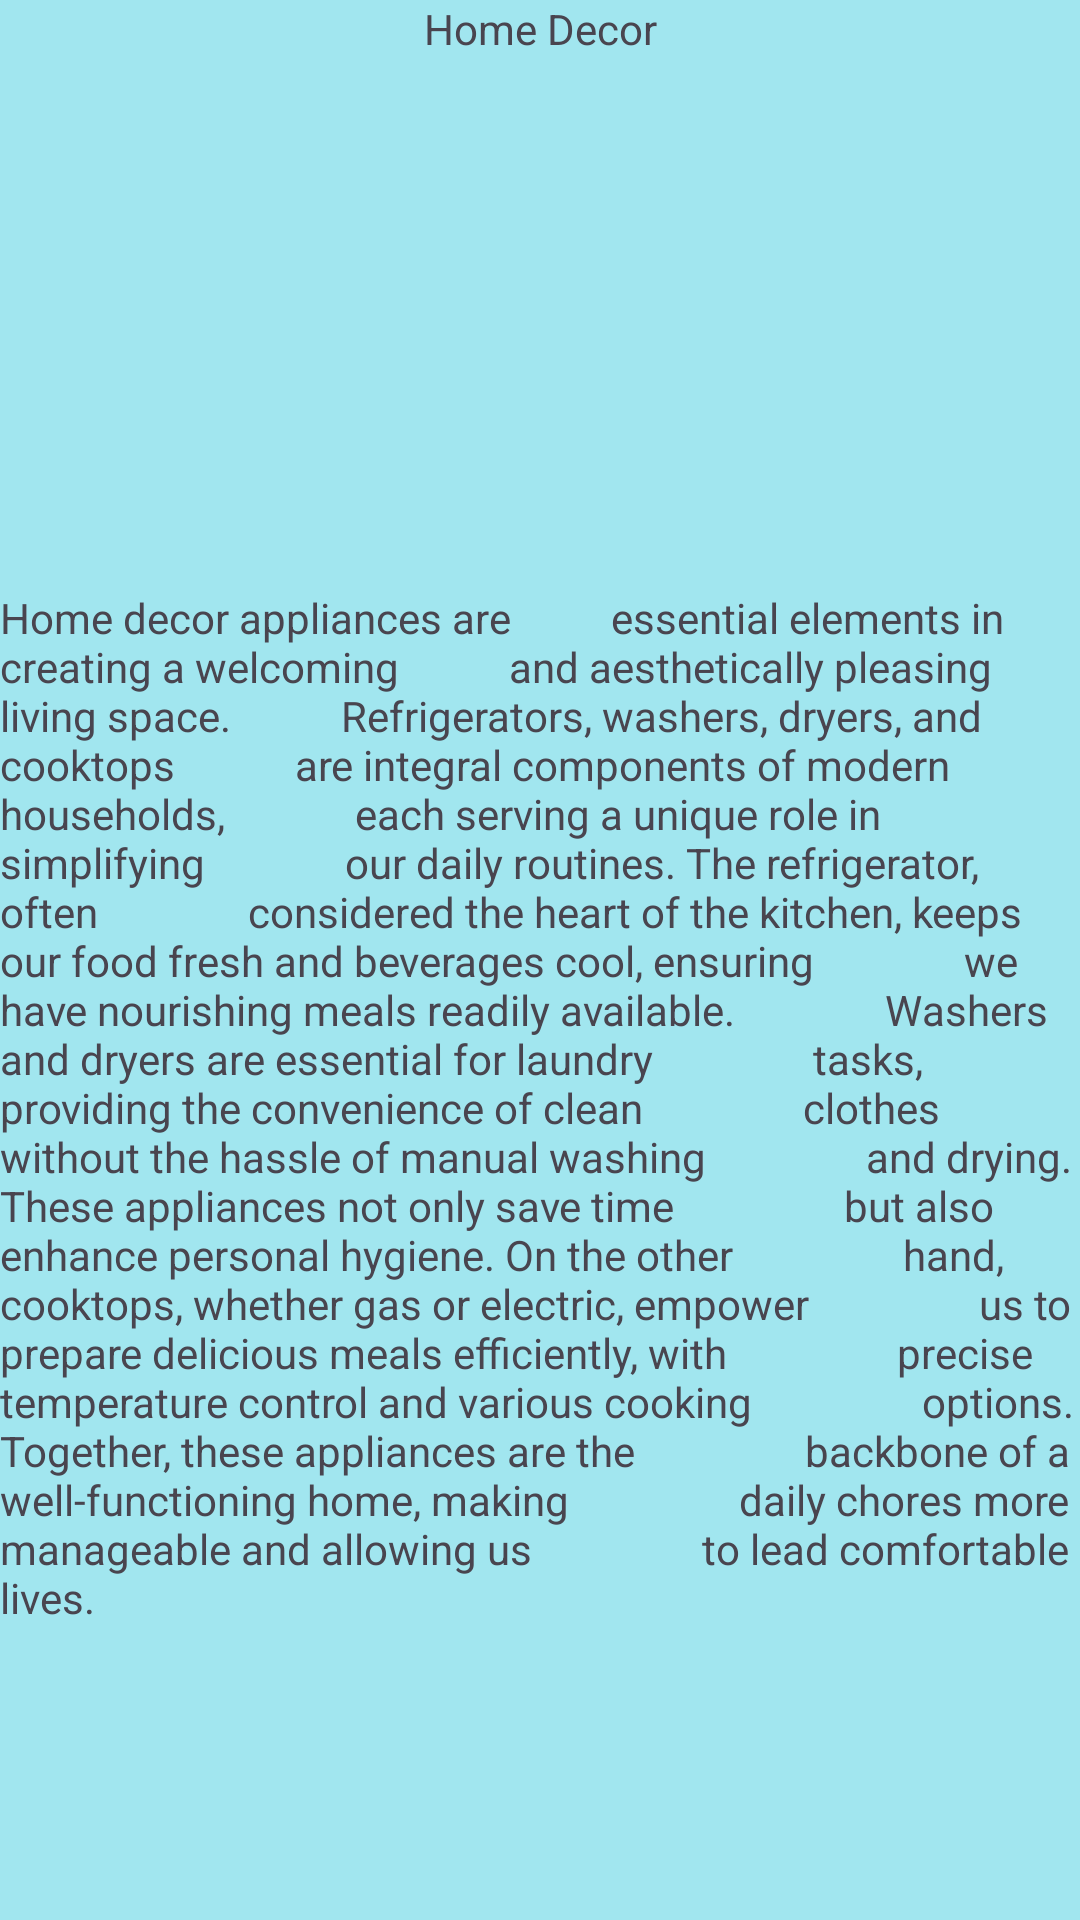

The Android layout XML behind this screen, and the referenced resources:
<!-- AndroidManifest.xml: application theme Theme.AppliancesApp -->
<!-- res/layout/fragment_about.xml -->
<?xml version="1.0" encoding="utf-8"?>
<androidx.constraintlayout.widget.ConstraintLayout xmlns:android="http://schemas.android.com/apk/res/android"
    xmlns:app="http://schemas.android.com/apk/res-auto"
    xmlns:tools="http://schemas.android.com/tools"
    android:layout_width="match_parent"
    android:layout_height="match_parent"
    android:background="#A1E6EF"
    tools:context=".AboutFragment">

    <ImageView
        android:id="@+id/imageView4"
        android:layout_width="wrap_content"
        android:layout_height="wrap_content"
        android:src="@drawable/img"
        app:layout_constraintTop_toTopOf="parent"
        app:layout_constraintStart_toStartOf="parent"
        app:layout_constraintEnd_toEndOf="parent"
        app:layout_constraintBottom_toTopOf="@+id/textView7" />

    <TextView
        android:id="@+id/textView7"
        android:layout_width="0dp"
        android:layout_height="wrap_content"
        android:text="Home decor appliances are
         essential elements in creating a welcoming
          and aesthetically pleasing living space.
          Refrigerators, washers, dryers, and cooktops
           are integral components of modern households,
            each serving a unique role in simplifying
             our daily routines. The refrigerator, often
              considered the heart of the kitchen, keeps
              our food fresh and beverages cool, ensuring
              we have nourishing meals readily available.
              Washers and dryers are essential for laundry
               tasks, providing the convenience of clean
               clothes without the hassle of manual washing
               and drying. These appliances not only save time
                but also enhance personal hygiene. On the other
                hand, cooktops, whether gas or electric, empower
                us to prepare delicious meals efficiently, with
                precise temperature control and various cooking
                options. Together, these appliances are the
                backbone of a well-functioning home, making
                daily chores more manageable and allowing us
                to lead comfortable lives."
        app:layout_constraintTop_toBottomOf="@+id/imageView4"
        app:layout_constraintStart_toStartOf="parent"
        app:layout_constraintEnd_toEndOf="parent"
        app:layout_constraintBottom_toBottomOf="parent" />

    <TextView
        android:id="@+id/textView8"
        android:layout_width="wrap_content"
        android:layout_height="wrap_content"
        android:text="Home Decor"
        app:layout_constraintTop_toTopOf="parent"
        app:layout_constraintStart_toStartOf="parent"
        app:layout_constraintEnd_toEndOf="parent" />

</androidx.constraintlayout.widget.ConstraintLayout>
<!-- resources referenced by this layout -->
<resources>
  <style name="Theme.AppliancesApp" parent="Base.Theme.AppliancesApp" />
  <style name="Base.Theme.AppliancesApp" parent="Theme.Material3.DayNight.NoActionBar">
          
          
          <item name="colorPrimary">@color/light_aqua</item>
          <item name="colorPrimaryVariant">@color/light_blue</item>
      </style>
  <color name="light_aqua">#1baade</color>
  <color name="light_blue">#705337</color>
</resources>
